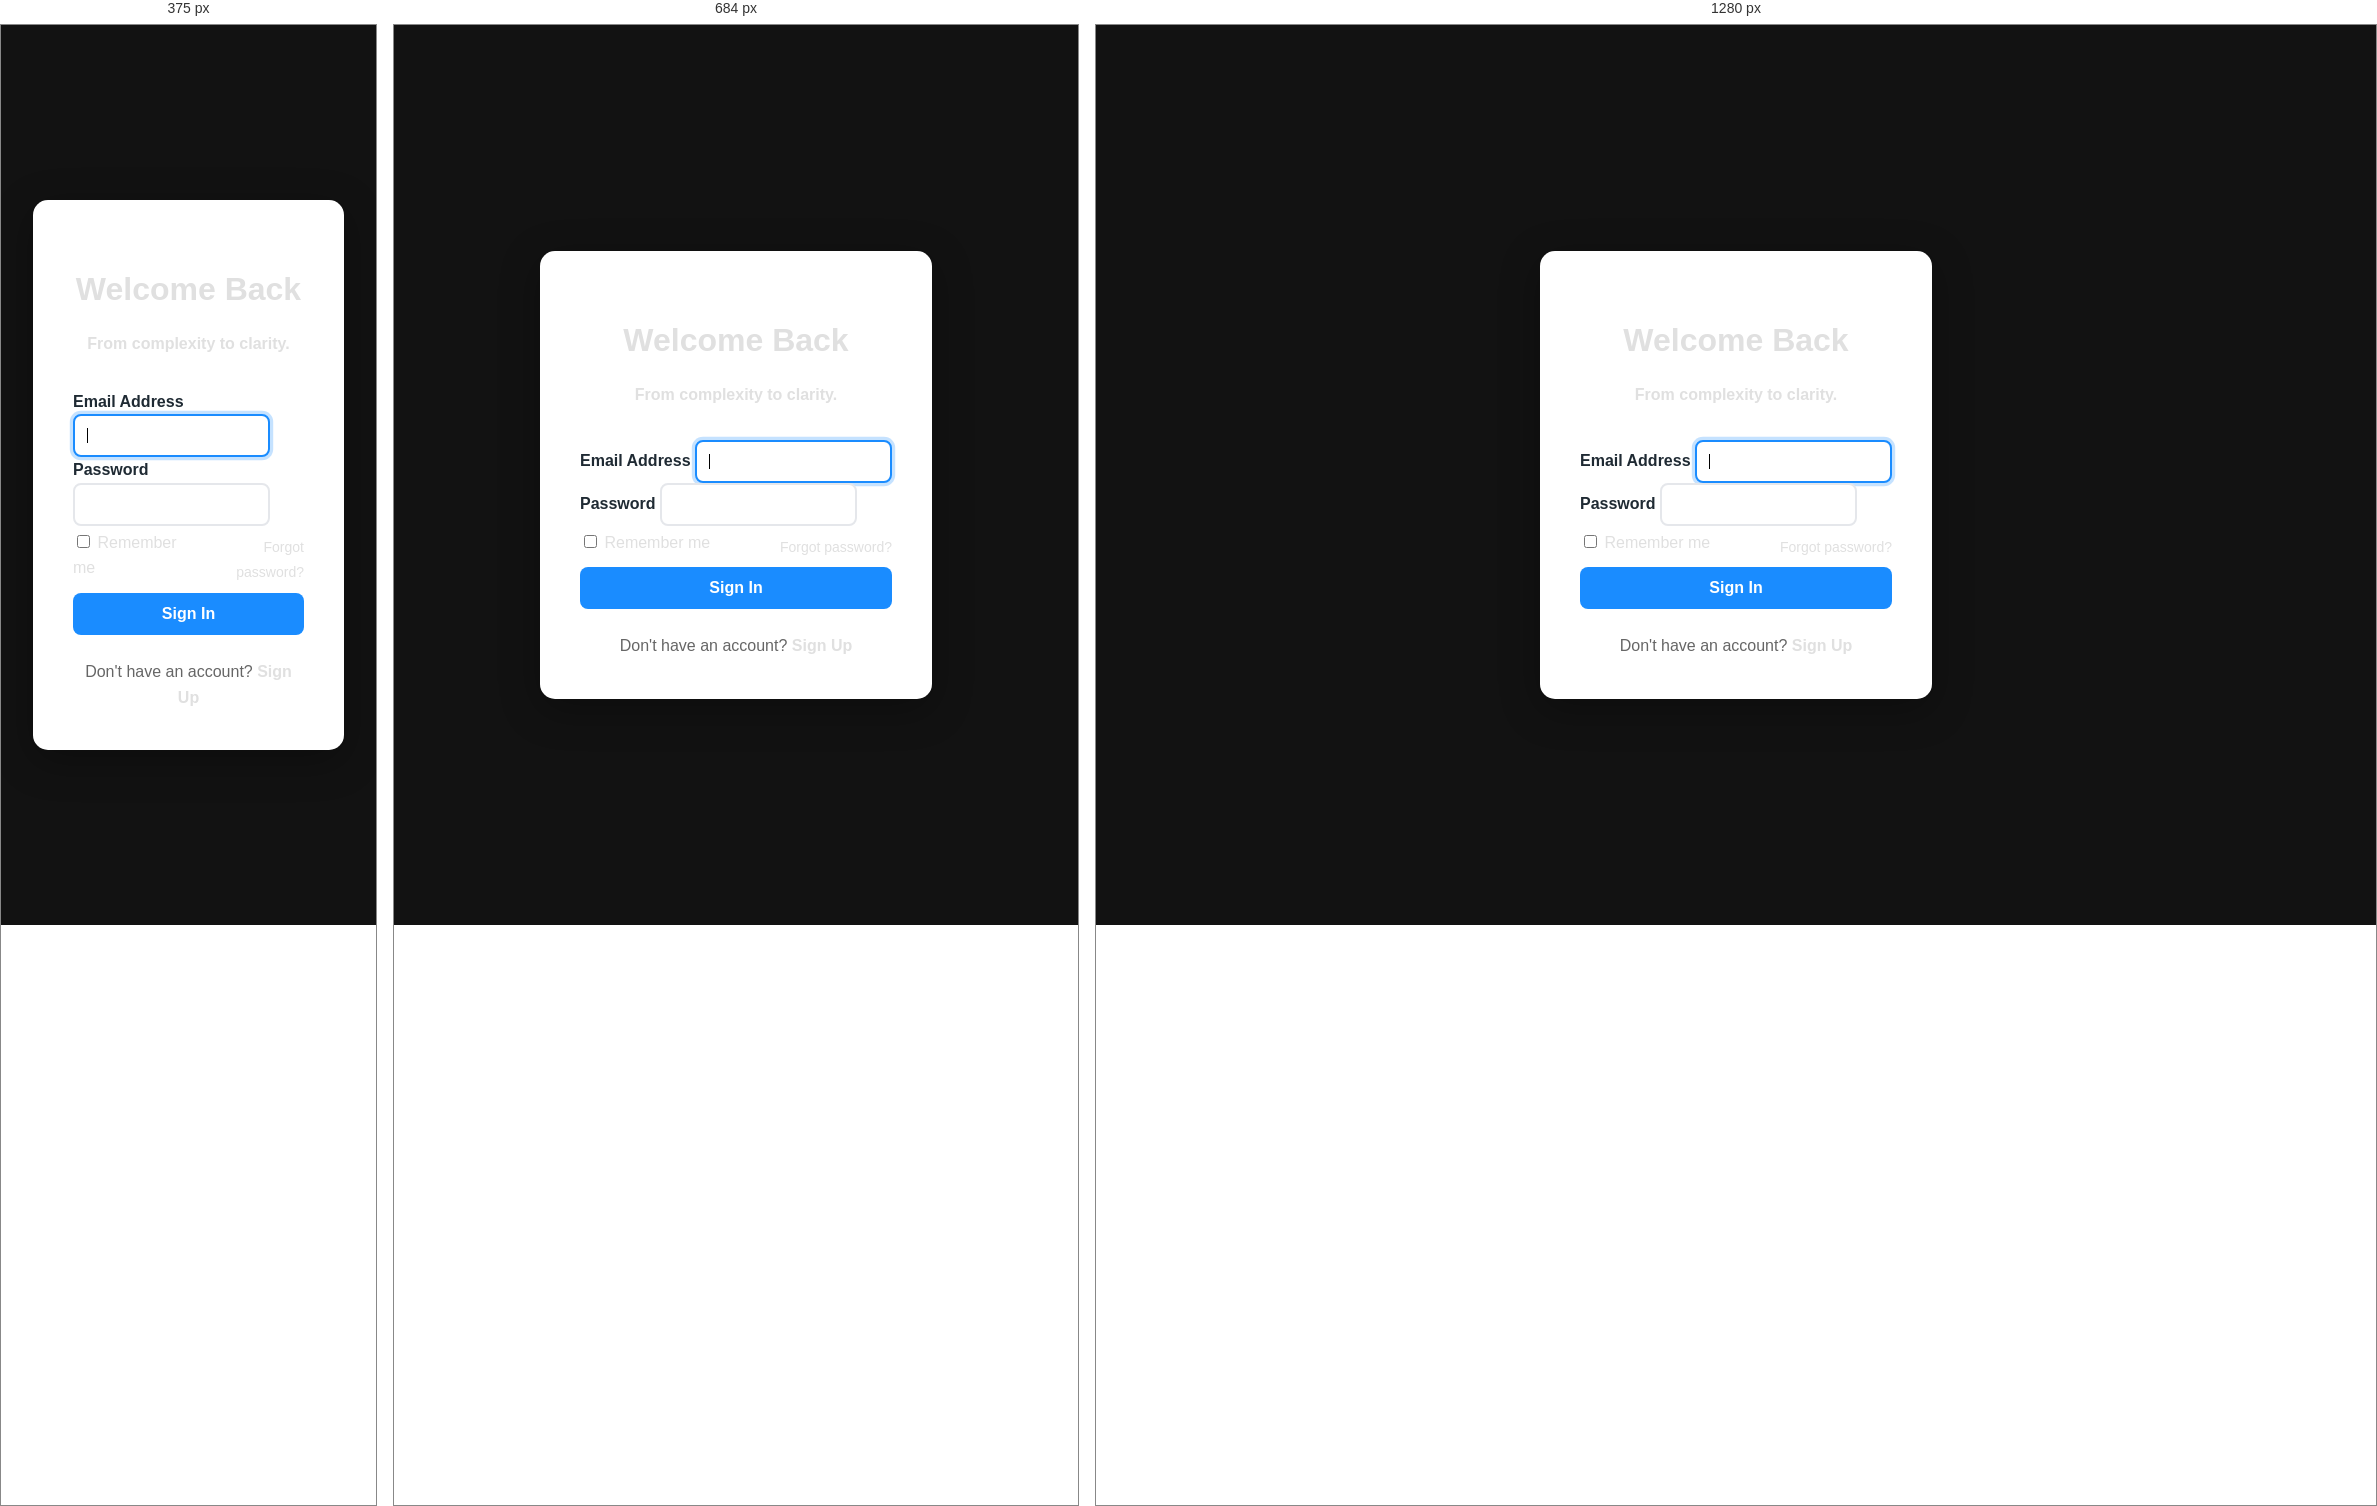
Rendered at 375 px, 684 px and 1280 px, left to right.

<!-- file: signin.html -->
<!DOCTYPE html>
<html lang="en">
<head>
  <meta charset="UTF-8" />
  <meta name="viewport" content="width=device-width, initial-scale=1.0" />
  <title>Sign In - JL Solutions Academy</title>
  <link href="https://cdn.jsdelivr.net/npm/bootstrap@5.3.0/dist/css/bootstrap.min.css" rel="stylesheet">
  <link href="https://fonts.googleapis.com/css2?family=Open+Sans:wght@400;600;700&display=swap" rel="stylesheet">
  <link rel="stylesheet" href="/css/style.css">
  <link rel="stylesheet" href="/css/academy.css">
  <link rel="icon" href="/assets/icons/favicon.ico" type="image/x-icon">
  <style>
    :root {
      --deep-slate: #1F2A33;
      --electric-blue: #1A8CFF;
      --soft-gray: #E5E7EB;
    }
    body {
      background: var(--deep-slate);
      min-height: 100vh;
      display: flex;
      align-items: center;
      font-family: 'Open Sans', sans-serif;
    }
    .signin-container {
      max-width: 450px;
      margin: 0 auto;
      padding: 2rem;
    }
    .signin-card {
      background: white;
      border-radius: 15px;
      box-shadow: 0 10px 40px rgba(0,0,0,0.3);
      padding: 2.5rem;
    }
    .signin-header {
      text-align: center;
      margin-bottom: 2rem;
    }
    .signin-header h1 {
      color: var(--deep-slate);
      font-weight: 700;
      margin-bottom: 0.5rem;
    }
    .signin-header .slogan {
      color: var(--electric-blue);
      font-size: 1rem;
      font-weight: 600;
      margin-bottom: 1rem;
    }
    .form-label {
      font-weight: 600;
      color: var(--deep-slate);
      margin-bottom: 0.5rem;
    }
    .form-control {
      border-radius: 8px;
      border: 2px solid var(--soft-gray);
      padding: 0.75rem;
      transition: all 0.3s;
      background: white;
    }
    .form-control:focus {
      border-color: var(--electric-blue);
      box-shadow: 0 0 0 0.2rem rgba(26, 140, 255, 0.25);
      outline: none;
    }
    .btn-signin {
      background: var(--electric-blue);
      border: none;
      border-radius: 8px;
      padding: 0.75rem 2rem;
      font-weight: 600;
      width: 100%;
      color: white;
      transition: all 0.2s;
    }
    .btn-signin:hover {
      background: #1473CC;
      transform: translateY(-2px);
      box-shadow: 0 5px 15px rgba(26, 140, 255, 0.4);
    }
    .btn-signin:disabled {
      opacity: 0.6;
      cursor: not-allowed;
      transform: none;
    }
    .error-message {
      color: #f44336;
      font-size: 0.875rem;
      margin-top: 0.5rem;
      display: none;
    }
    .forgot-password {
      text-align: right;
      margin-top: 0.5rem;
    }
    .forgot-password a {
      color: var(--electric-blue);
      text-decoration: none;
      font-size: 0.875rem;
    }
    .forgot-password a:hover {
      text-decoration: underline;
      color: #1473CC;
    }
    .signup-link {
      text-align: center;
      margin-top: 1.5rem;
      color: #666;
    }
    .signup-link a {
      color: var(--electric-blue);
      text-decoration: none;
      font-weight: 600;
    }
    .signup-link a:hover {
      text-decoration: underline;
      color: #1473CC;
    }
    .remember-me {
      display: flex;
      align-items: center;
      justify-content: space-between;
    }
  </style>
</head>
<body>
  <div class="signin-container">
    <div class="signin-card">
      <div class="signin-header">
        <h1>Welcome Back</h1>
        <p class="slogan">From complexity to clarity.</p>
      </div>

      <form id="signinForm">
        <div class="mb-3">
          <label for="email" class="form-label">Email Address</label>
          <input type="email" class="form-control" id="email" name="email" required autofocus>
          <div class="error-message" id="emailError"></div>
        </div>

        <div class="mb-3">
          <label for="password" class="form-label">Password</label>
          <input type="password" class="form-control" id="password" name="password" required>
          <div class="error-message" id="passwordError"></div>
        </div>

        <div class="mb-3 remember-me">
          <div class="form-check">
            <input type="checkbox" class="form-check-input" id="rememberMe">
            <label class="form-check-label" for="rememberMe">
              Remember me
            </label>
          </div>
          <div class="forgot-password">
            <a href="/academy/forgot-password.html">Forgot password?</a>
          </div>
        </div>

        <div class="error-message" id="generalError"></div>

        <button type="submit" class="btn btn-signin" id="submitBtn">
          Sign In
        </button>
      </form>

      <div class="signup-link">
        Don't have an account? <a href="/academy/signup.html">Sign Up</a>
      </div>
    </div>
  </div>

  <script src="https://cdn.jsdelivr.net/npm/bootstrap@5.3.0/dist/js/bootstrap.bundle.min.js"></script>
  <script src="/academy/js/auth.js"></script>
  <script>
    document.addEventListener('DOMContentLoaded', function() {
      const signinForm = document.getElementById('signinForm');

      // Check if user is already logged in
      if (isAuthenticated()) {
        window.location.href = '/academy/portal.html';
        return;
      }

      // Handle form submission
      signinForm.addEventListener('submit', async function(e) {
        e.preventDefault();
        
        // Clear previous errors
        clearErrors();
        
        // Validate form
        if (!validateSigninForm()) {
          return;
        }

        // Disable submit button
        const submitBtn = document.getElementById('submitBtn');
        submitBtn.disabled = true;
        submitBtn.textContent = 'Signing In...';

        // Get form data
        const formData = {
          email: document.getElementById('email').value.trim().toLowerCase(),
          password: document.getElementById('password').value,
          rememberMe: document.getElementById('rememberMe').checked
        };

        try {
          // Call signin function from auth.js
          const result = await signIn(formData);
          
          if (result.success) {
            // Save authentication token
            if (result.token) {
              if (formData.rememberMe) {
                localStorage.setItem('authToken', result.token);
              } else {
                sessionStorage.setItem('authToken', result.token);
              }
              localStorage.setItem('user', JSON.stringify(result.user));
            }
            
            // Redirect to portal or return URL
            const returnUrl = new URLSearchParams(window.location.search).get('return') || '/academy/portal.html';
            window.location.href = returnUrl;
          } else {
            showError('generalError', result.message || 'Invalid email or password. Please try again.');
            submitBtn.disabled = false;
            submitBtn.textContent = 'Sign In';
          }
        } catch (error) {
          showError('generalError', 'An error occurred. Please try again later.');
          submitBtn.disabled = false;
          submitBtn.textContent = 'Sign In';
          console.error('Signin error:', error);
        }
      });
    });

    function validateSigninForm() {
      let isValid = true;
      
      // Validate email
      const email = document.getElementById('email').value.trim();
      const emailRegex = /^[^\s@]+@[^\s@]+\.[^\s@]+$/;
      if (!email) {
        showError('emailError', 'Email is required');
        isValid = false;
      } else if (!emailRegex.test(email)) {
        showError('emailError', 'Please enter a valid email address');
        isValid = false;
      }

      // Validate password
      const password = document.getElementById('password').value;
      if (!password) {
        showError('passwordError', 'Password is required');
        isValid = false;
      }

      return isValid;
    }

    function showError(elementId, message) {
      const errorElement = document.getElementById(elementId);
      if (errorElement) {
        errorElement.textContent = message;
        errorElement.style.display = 'block';
      }
    }

    function clearErrors() {
      document.querySelectorAll('.error-message').forEach(el => {
        el.style.display = 'none';
        el.textContent = '';
      });
    }
  </script>
</body>
</html>



/* @media block from style.css */
@media (max-width: 600px) {
  .chatbot-window {
    right: 1rem;
    left: 1rem;
    width: auto;
  }

  .chatbot-toggle {
    right: 1rem;
  }
}

/* @media block from academy.css */
@media (max-width: 768px) {
  .timeline::before {
    left: 20px;
  }
  
  .timeline-item {
    padding-left: 60px;
  }
  
  .timeline-marker {
    width: 40px;
    height: 40px;
    font-size: 1.2rem;
  }
  
  .welcome-card {
    padding: 1.5rem;
  }
  
  .resource-grid {
    grid-template-columns: 1fr;
  }
}